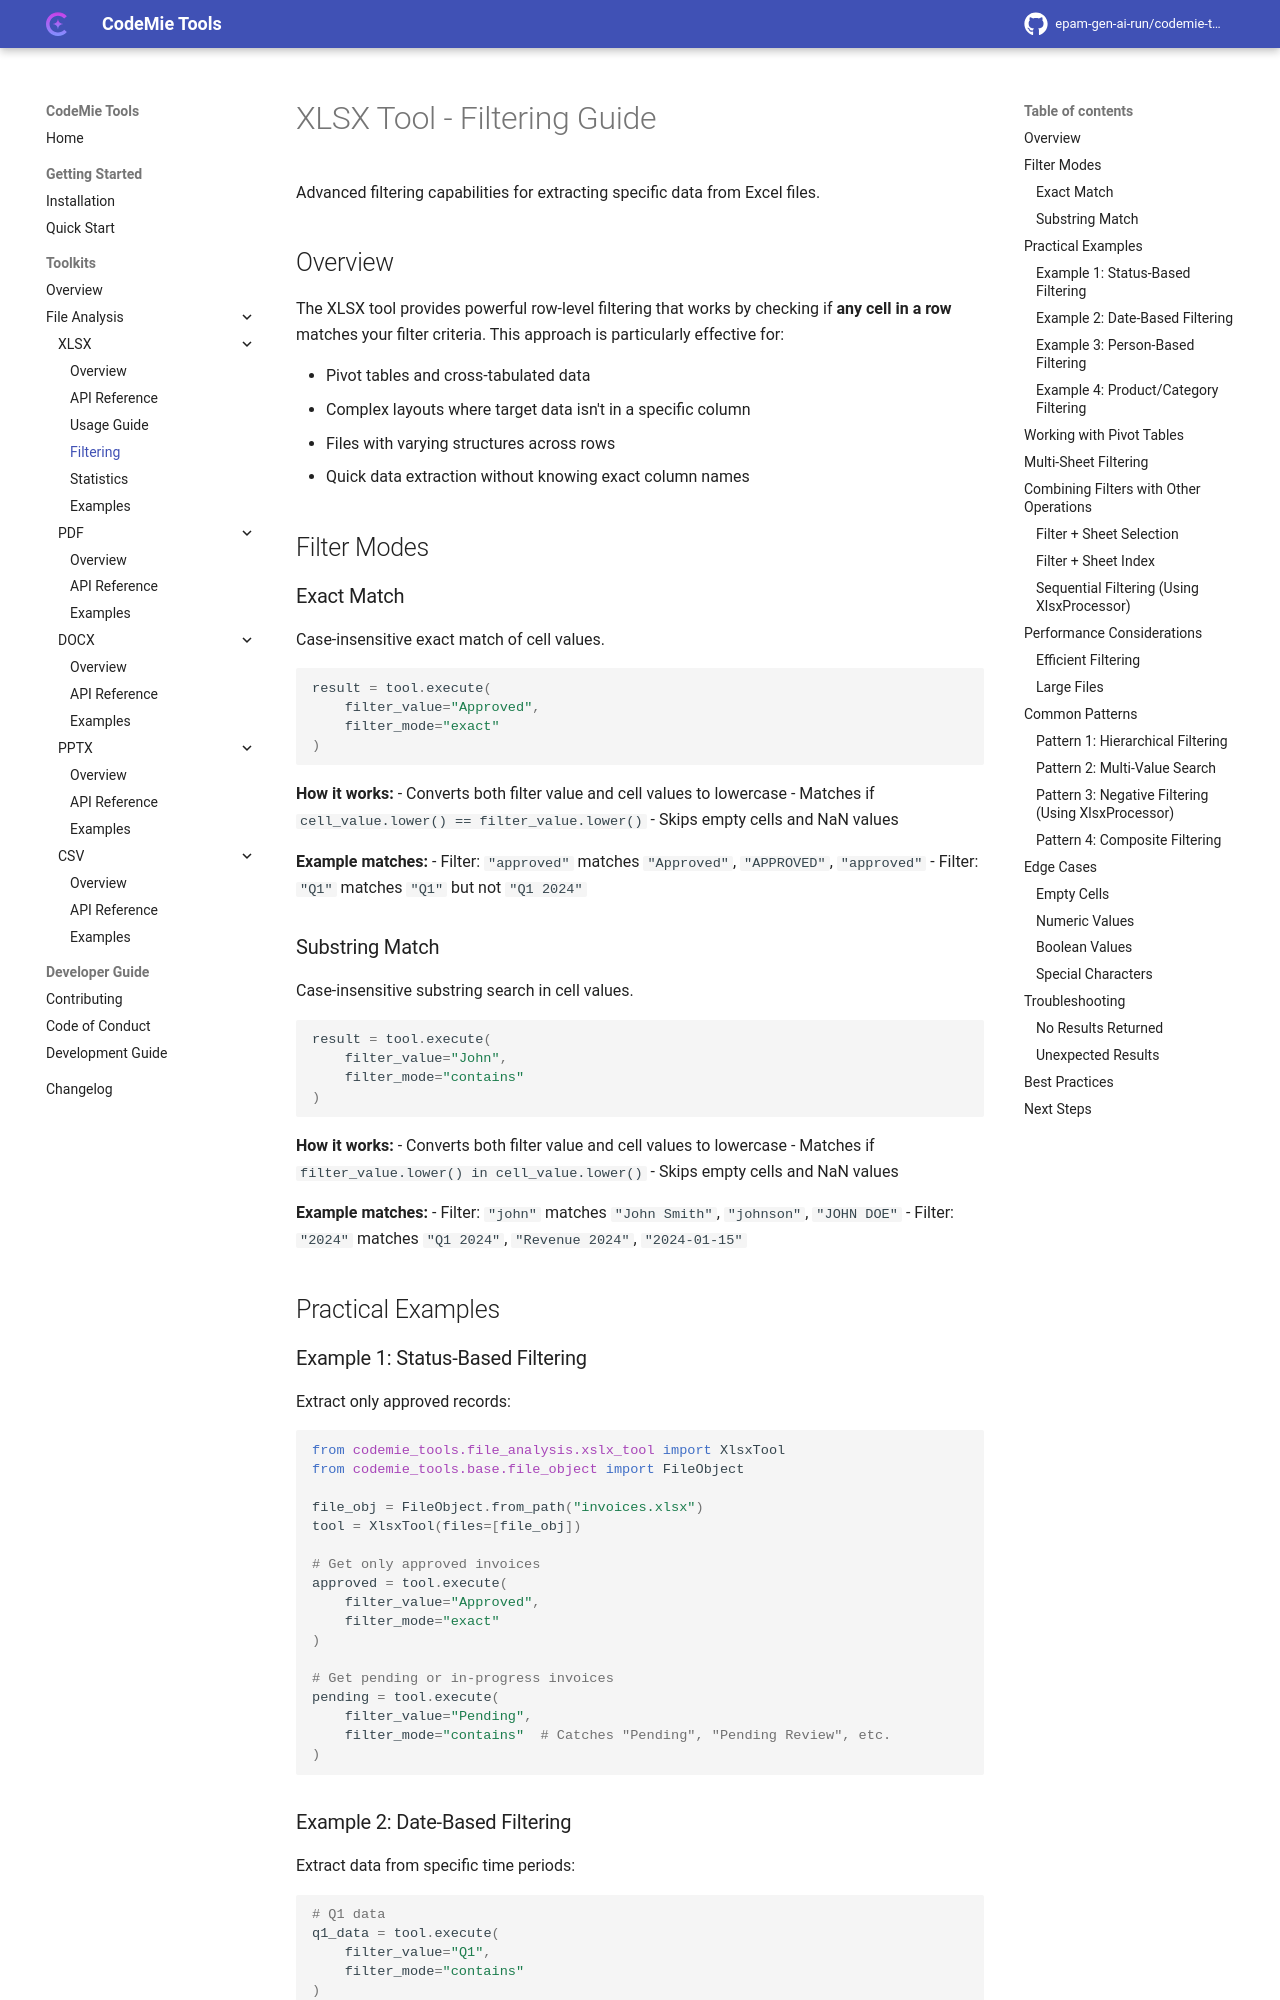

repository: epam-gen-ai-run/codemie-tools · page: toolkits/file-analysis/xlsx/filtering/index.html · generator: mkdocs

# XLSX Tool - Filtering Guide

Advanced filtering capabilities for extracting specific data from Excel files.

## Overview

The XLSX tool provides powerful row-level filtering that works by checking if **any cell in a row** matches your filter criteria. This approach is particularly effective for:

- Pivot tables and cross-tabulated data
- Complex layouts where target data isn't in a specific column
- Files with varying structures across rows
- Quick data extraction without knowing exact column names

## Filter Modes

### Exact Match

Case-insensitive exact match of cell values.

```python
result = tool.execute(
    filter_value="Approved",
    filter_mode="exact"
)
```

**How it works:**
- Converts both filter value and cell values to lowercase
- Matches if `cell_value.lower() == filter_value.lower()`
- Skips empty cells and NaN values

**Example matches:**
- Filter: `"approved"` matches `"Approved"`, `"APPROVED"`, `"approved"`
- Filter: `"Q1"` matches `"Q1"` but not `"Q1 2024"`

### Substring Match

Case-insensitive substring search in cell values.

```python
result = tool.execute(
    filter_value="John",
    filter_mode="contains"
)
```

**How it works:**
- Converts both filter value and cell values to lowercase
- Matches if `filter_value.lower() in cell_value.lower()`
- Skips empty cells and NaN values

**Example matches:**
- Filter: `"john"` matches `"John Smith"`, `"johnson"`, `"JOHN DOE"`
- Filter: `"2024"` matches `"Q1 2024"`, `"Revenue 2024"`, `"2024-01-15"`

## Practical Examples
